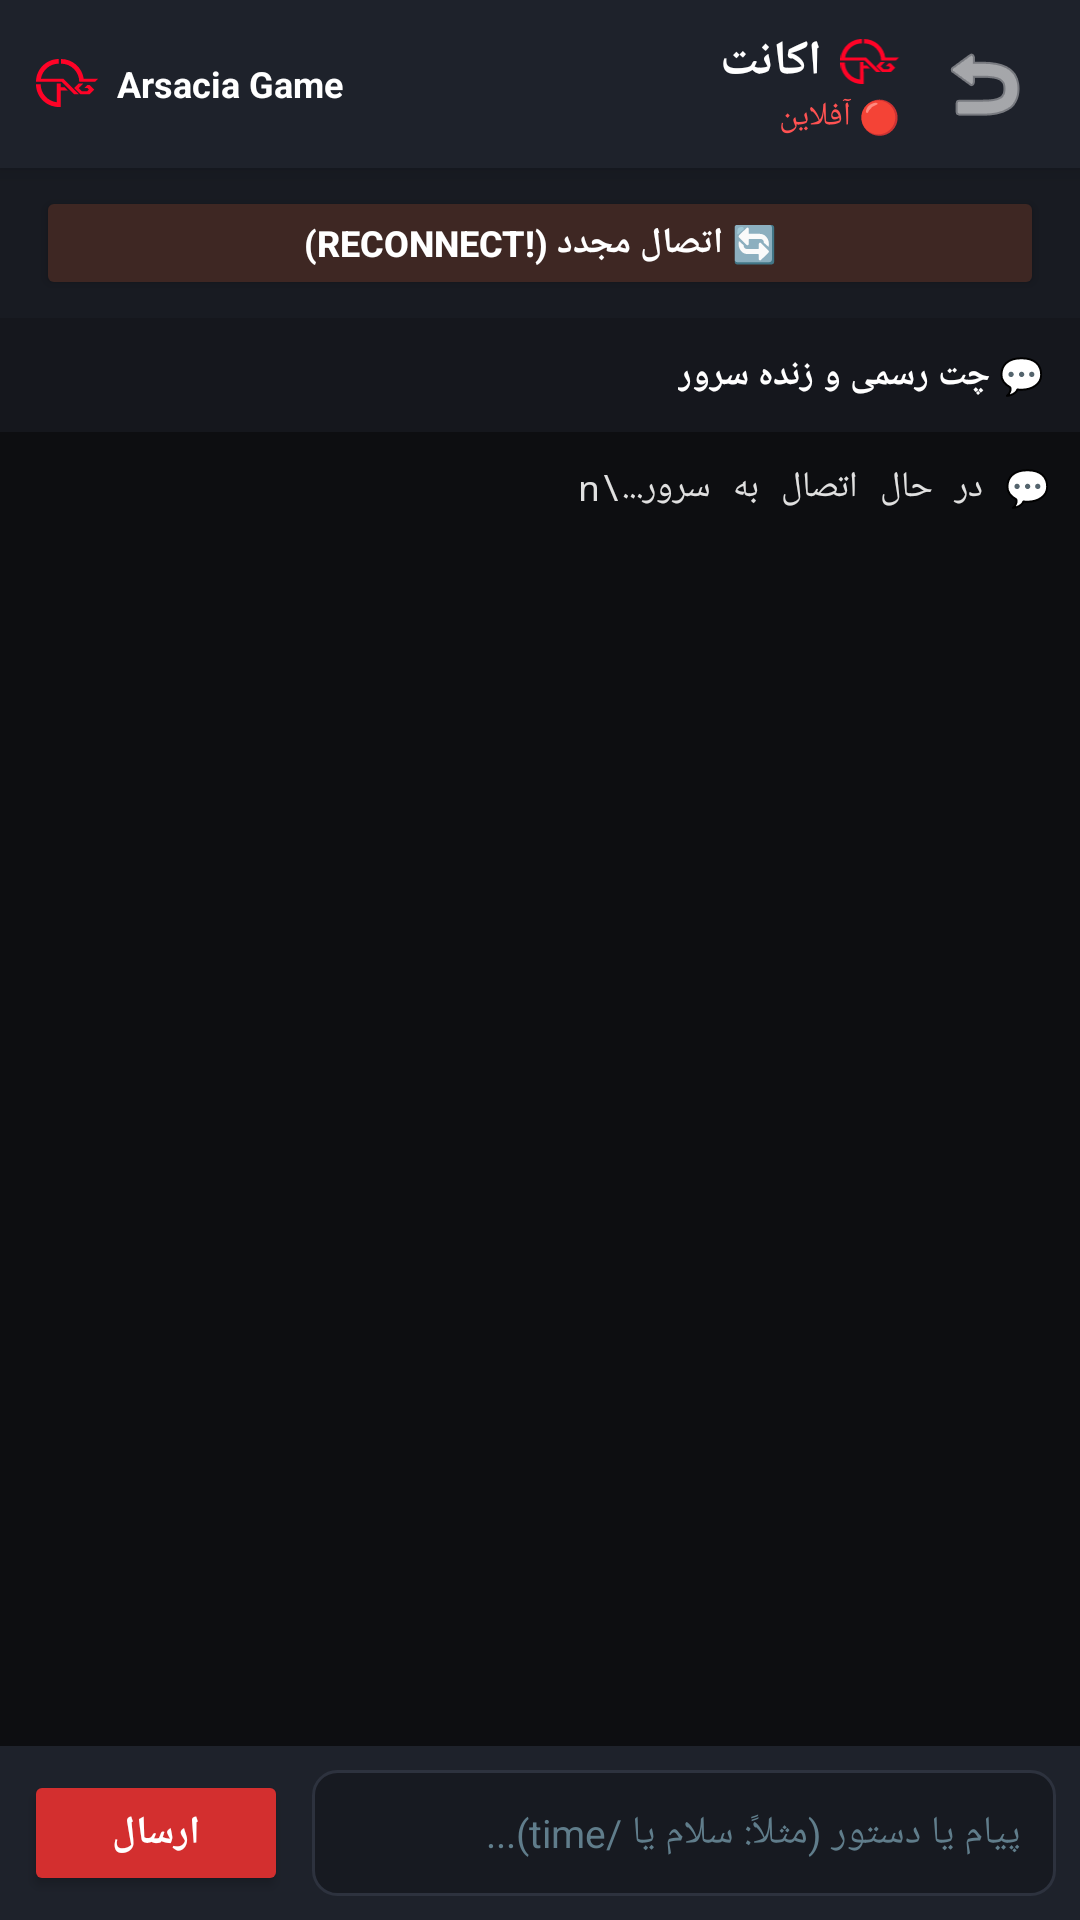

Here is an Android app screen rendered from its layout file. Give the layout XML and the strings, colors and styles it references.
<!-- AndroidManifest.xml: application theme Theme.AGRak -->
<!-- res/layout/activity_chat.xml -->
<?xml version="1.0" encoding="utf-8"?>
<LinearLayout xmlns:android="http://schemas.android.com/apk/res/android"
    xmlns:app="http://schemas.android.com/apk/res-auto"
    android:layout_width="match_parent"
    android:layout_height="match_parent"
    android:background="@color/bg_dark"
    android:orientation="vertical"
    android:layoutDirection="rtl">

    
    <androidx.cardview.widget.CardView
        android:layout_width="match_parent"
        android:layout_height="wrap_content"
        app:cardBackgroundColor="@color/card_dark"
        app:cardCornerRadius="0dp"
        app:cardElevation="4dp">

        <LinearLayout
            android:layout_width="match_parent"
            android:layout_height="56dp"
            android:gravity="center_vertical"
            android:orientation="horizontal"
            android:paddingHorizontal="12dp">

            <ImageButton
                android:id="@+id/btnBack"
                android:layout_width="40dp"
                android:layout_height="40dp"
                android:background="?attr/selectableItemBackgroundBorderless"
                android:src="@android:drawable/ic_menu_revert"
                android:tint="@color/text_white"
                android:contentDescription="بازگشت" />

            <LinearLayout
                android:layout_width="0dp"
                android:layout_height="wrap_content"
                android:layout_marginStart="8dp"
                android:layout_weight="1"
                android:orientation="vertical">

                <LinearLayout
                    android:layout_width="wrap_content"
                    android:layout_height="wrap_content"
                    android:gravity="center_vertical"
                    android:orientation="horizontal">

                    <ImageView
                        android:layout_width="20dp"
                        android:layout_height="15dp"
                        android:layout_marginEnd="6dp"
                        android:adjustViewBounds="true"
                        android:src="@drawable/ic_arsacia_game_logo"
                        android:contentDescription="Arsacia Game Logo" />

                    <TextView
                        android:id="@+id/tvChatAccountName"
                        android:layout_width="wrap_content"
                        android:layout_height="wrap_content"
                        android:text="اکانت"
                        android:textColor="@color/text_white"
                        android:textSize="16sp"
                        android:textStyle="bold" />
                </LinearLayout>

                <TextView
                    android:id="@+id/tvChatStatus"
                    android:layout_width="wrap_content"
                    android:layout_height="wrap_content"
                    android:text="🔴 آفلاین"
                    android:textColor="@color/status_red"
                    android:textSize="11sp" />
            </LinearLayout>

            
            <LinearLayout
                android:layout_width="wrap_content"
                android:layout_height="wrap_content"
                android:gravity="center_vertical"
                android:layoutDirection="ltr"
                android:orientation="horizontal">

                <ImageView
                    android:id="@+id/imgChatServerLogo"
                    android:layout_width="21dp"
                    android:layout_height="16dp"
                    android:layout_marginEnd="6dp"
                    android:adjustViewBounds="true"
                    android:src="@drawable/ic_arsacia_game_logo"
                    android:contentDescription="Arsacia Game Logo" />

                <TextView
                    android:layout_width="wrap_content"
                    android:layout_height="wrap_content"
                    android:text="Arsacia Game"
                    android:textColor="@color/text_white"
                    android:textSize="12sp"
                    android:textStyle="bold" />
            </LinearLayout>

        </LinearLayout>
    </androidx.cardview.widget.CardView>

    
    <LinearLayout
        android:layout_width="match_parent"
        android:layout_height="wrap_content"
        android:background="#181B22"
        android:paddingTop="6dp"
        android:paddingBottom="6dp"
        android:paddingLeft="12dp"
        android:paddingRight="12dp"
        android:orientation="horizontal">

        <Button
            android:id="@+id/btnQuickReconnect"
            android:layout_width="match_parent"
            android:layout_height="38dp"
            android:backgroundTint="#3E2723"
            android:text="🔄 اتصال مجدد (!reconnect)"
            android:textColor="@color/text_white"
            android:textStyle="bold"
            android:textSize="12sp" />
    </LinearLayout>

    
    <LinearLayout
        android:layout_width="match_parent"
        android:layout_height="38dp"
        android:background="#15171D"
        android:gravity="center_vertical"
        android:orientation="horizontal"
        android:paddingHorizontal="12dp">

        <TextView
            android:layout_width="wrap_content"
            android:layout_height="wrap_content"
            android:text="💬 چت رسمی و زنده سرور"
            android:textColor="@color/text_white"
            android:textStyle="bold"
            android:textSize="12sp" />

    </LinearLayout>

    
    <ScrollView
        android:id="@+id/scrollConsole"
        android:layout_width="match_parent"
        android:layout_height="0dp"
        android:layout_weight="1"
        android:background="#0D0E11"
        android:padding="10dp"
        android:fillViewport="true"
        android:descendantFocusability="blocksDescendants">

        <TextView
            android:id="@+id/tvConsoleLogs"
            android:layout_width="match_parent"
            android:layout_height="wrap_content"
            android:textColor="#E0E0E0"
            android:textSize="12sp"
            android:typeface="monospace"
            android:focusable="false"
            android:focusableInTouchMode="false"
            android:text="💬 در حال اتصال به سرور...\n" />
    </ScrollView>

    
    <androidx.cardview.widget.CardView
        android:layout_width="match_parent"
        android:layout_height="wrap_content"
        app:cardBackgroundColor="@color/card_dark"
        app:cardCornerRadius="0dp"
        app:cardElevation="8dp">

        <LinearLayout
            android:layout_width="match_parent"
            android:layout_height="wrap_content"
            android:gravity="center_vertical"
            android:orientation="horizontal"
            android:padding="8dp">

            <EditText
                android:id="@+id/etChatMessage"
                android:layout_width="0dp"
                android:layout_height="42dp"
                android:layout_weight="1"
                android:background="@drawable/bg_input_field"
                android:hint="پیام یا دستور (مثلاً: سلام یا /time)..."
                android:textColorHint="@color/text_hint"
                android:textColor="@color/text_white"
                android:textSize="13sp"
                android:paddingHorizontal="12dp"
                android:singleLine="true" />

            <Button
                android:id="@+id/btnSendMessage"
                android:layout_width="wrap_content"
                android:layout_height="42dp"
                android:layout_marginStart="8dp"
                android:backgroundTint="@color/primary_red"
                android:text="@string/send"
                android:textColor="@color/text_white"
                android:textStyle="bold"
                android:textSize="13sp" />

        </LinearLayout>
    </androidx.cardview.widget.CardView>

</LinearLayout>
<!-- resources referenced by this layout -->
<resources>
  <color name="bg_dark">#121418</color>
  <color name="card_dark">#1E222B</color>
  <color name="primary_red">#D32F2F</color>
  <color name="status_red">#FF5252</color>
  <color name="text_hint">#607D8B</color>
  <color name="text_white">#FFFFFF</color>
  <!-- drawable bg_input_field (drawable) -->
  <?xml version="1.0" encoding="utf-8"?>
  <shape xmlns:android="http://schemas.android.com/apk/res/android"
      android:shape="rectangle">
      <solid android:color="#171A21" />
      <stroke
          android:width="1dp"
          android:color="@color/card_stroke" />
      <corners android:radius="8dp" />
  </shape>
  <!-- drawable ic_arsacia_game_logo (drawable) -->
  <vector xmlns:android="http://schemas.android.com/apk/res/android"
      android:width="21dp"
      android:height="16dp"
      android:viewportWidth="42"
      android:viewportHeight="32">
    <path
        android:fillColor="#FF0327"
        android:pathData="M35.7641,17.3101L38.8641,20.411L35.7641,23.5118H29.5624L25.4288,19.3773L28.5297,16.2773H31.6297L28.5297,19.3773L30.5961,21.4446H34.2133L35.2469,20.411L34.2133,19.3773H32.1469L34.2133,17.3101H35.7641Z"/>
    <path
        android:fillColor="#FF0327"
        android:pathData="M41.4478,13.1767L39.3798,15.2439H29.5625L29.5768,15.2296H28.827C28.827,8.54515 23.3886,3.10672 16.7041,3.10672V8.81588e-07C20.3883,-0.00125215 23.948,1.33326 26.7234,3.75616C29.4988,6.17907 31.3016,9.52604 31.7977,13.1767H41.4478Z"/>
    <path
        android:fillColor="#FF0327"
        android:pathData="M16.4505,20.9273V23.3514H16.4715V31.9998H15.233V31.9914V31.9973C13.2323,31.9991 11.251,31.6064 9.40226,30.8417C7.55353,30.077 5.87371,28.9553 4.45889,27.5408C3.04407,26.1263 1.92201,24.4467 1.15691,22.5982C0.391811,20.7496 -0.00132193,18.7683 3.3395e-06,16.7677H3.10672C3.10672,22.992 7.82137,28.1358 13.8669,28.8142V16.2773H16.4505V18.861H19.0341L21.1013,20.9273H16.4505Z"/>
    <path
        android:fillColor="#FF0327"
        android:pathData="M18.1944,13.1767L28.5297,23.5103H25.4289L17.1608,15.2422H1.10582L0,15.2372V15.1977C0.00623066,11.1634 1.61379,7.2966 4.46947,4.44691C7.32514,1.59722 11.1953,-0.00222794 15.2296,2.32928e-06V3.10672C9.24458,3.10672 4.25872,7.46619 3.28052,13.1767H18.1944Z"/>
  </vector>
  <string name="send">ارسال</string>
  <style name="Theme.AGRak" parent="Theme.AppCompat.DayNight.NoActionBar">
          <item name="colorPrimary">@color/primary_red</item>
          <item name="colorPrimaryDark">@color/primary_red_dark</item>
          <item name="colorAccent">@color/accent_gold</item>
          <item name="android:windowBackground">@color/bg_dark</item>
          <item name="android:statusBarColor">#0A0B0E</item>
          <item name="android:navigationBarColor">#0A0B0E</item>
      </style>
  <color name="card_stroke">#2D323E</color>
  <color name="primary_red_dark">#9A0007</color>
  <color name="accent_gold">#FFB300</color>
</resources>
